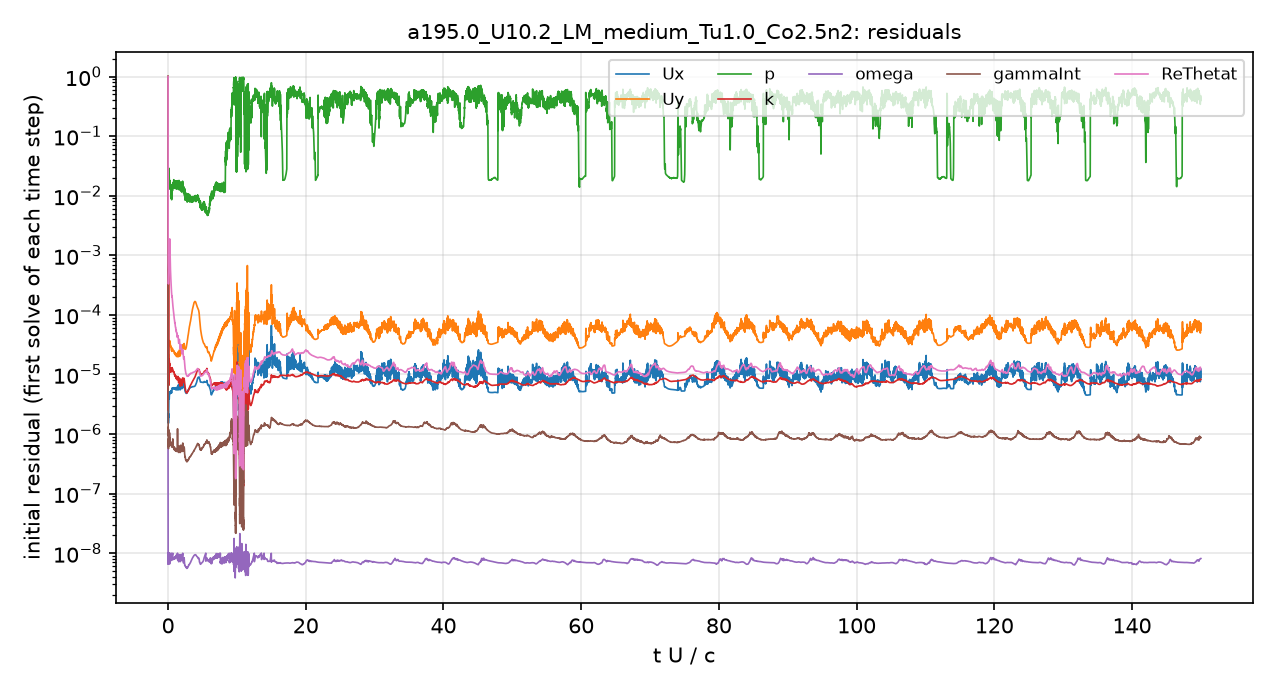

Values plotted in this chart, from the file beside it:
# first initial residual per time step; …
t_s, Ux_initial, Uy_initial, p_initial, k_initial, omega_initial, gammaInt_initial, ReThetat_initial
5.6470611e-08, 1, 1, 1, 1, 6.5803829e-07, 1, 1
6.3013885e-06, 1.9183391e-06, 2.2279913e-05, 0.04247, 8.2093187e-06, 1.3176524e-08, 3.9648362e-06, 0.003751
1.8696481e-05, 1.8386667e-06, 2.1132594e-05, 0.04586, 1.0194494e-05, 1.0715767e-08, 2.5768047e-06, 0.001854
3.6461001e-05, 1.7509457e-06, 1.9757975e-05, 0.04034, 7.3927654e-06, 8.9808356e-09, 1.8171361e-06, 0.00122
5.6701762e-05, 1.6128468e-06, 1.7747943e-05, 0.03558, 6.6596395e-06, 6.3490171e-09, 1.3963011e-06, 0.0008723
7.8770001e-05, 1.6265325e-06, 1.7501383e-05, 0.02884, 6.8201441e-06, 7.5543498e-09, 1.2171747e-06, 0.0007322
0.000102, 1.6472534e-06, 1.7366177e-05, 0.02125, 7.0832199e-06, 1.0059742e-08, 1.2995732e-06, 0.0006369
0.0001291, 1.7293243e-06, 1.7898028e-05, 0.0186, 7.6176168e-06, 8.9537953e-09, 9.8986615e-07, 0.0005734
0.0001591, 1.8901872e-06, 1.9334549e-05, 0.01868, 8.437491e-06, 8.4004105e-09, 9.4677566e-07, 0.0005371
0.0001923, 2.1106143e-06, 2.1449246e-05, 0.02123, 9.70433e-06, 7.6906526e-09, 9.4543336e-07, 0.0005201
0.000224, 1.7488213e-06, 1.7375334e-05, 0.01661, 8.9627519e-06, 9.0985652e-09, 7.0044512e-07, 0.0003994
0.0002513, 1.5264209e-06, 1.4546492e-05, 0.01494, 9.5583777e-06, 9.5007952e-09, 5.8074555e-07, 0.0003388
0.0002781, 1.5598244e-06, 1.413378e-05, 0.02482, 1.5696239e-05, 7.1923493e-09, 6.3171891e-07, 0.0003326
0.0003071, 1.7662452e-06, 1.5256463e-05, 0.02613, 4.1817927e-05, 9.4751652e-09, 6.1628212e-07, 0.0003548
0.0003381, 1.9339789e-06, 1.6516748e-05, 0.02159, 8.1305332e-05, 8.3347468e-09, 6.5960193e-07, 0.0003871
0.0003774, 2.0970169e-06, 1.8219964e-05, 0.0253, 1.5087348e-05, 8.3046256e-09, 7.6373777e-07, 0.000434
0.0004166, 1.9403572e-06, 1.7285441e-05, 0.02275, 8.0037451e-06, 9.6144168e-09, 6.3602767e-07, 0.0003997
0.0004562, 2.3593855e-06, 2.1238803e-05, 0.02228, 6.5311605e-06, 8.0910908e-09, 7.0192506e-07, 0.0004469
0.0005068, 3.4285897e-06, 2.997133e-05, 0.03084, 8.0898404e-06, 8.3042855e-09, 9.318038e-07, 0.000548
0.0005686, 4.4943998e-06, 3.5740163e-05, 0.02687, 1.1834871e-05, 7.2506741e-09, 9.9220161e-07, 0.0006325
0.0006374, 4.6460791e-06, 3.4824935e-05, 0.0256, 1.3303439e-05, 8.8338281e-09, 8.8967467e-07, 0.0006713
0.0007009, 4.1881326e-06, 3.1937208e-05, 0.02046, 1.627555e-05, 9.277628e-09, 8.0988612e-07, 0.0006733
0.0007682, 3.88307e-06, 3.1366336e-05, 0.01794, 1.7707869e-05, 9.5444079e-09, 7.7960407e-07, 0.0007432
0.0008401, 4.0280845e-06, 3.3301529e-05, 0.01546, 1.6461316e-05, 7.9364537e-09, 8.0531532e-07, 0.0008874
0.0009223, 4.7257558e-06, 3.7280533e-05, 0.01816, 1.6231353e-05, 9.7206026e-09, 8.9656513e-07, 0.001182
0.001006, 4.904225e-06, 3.5919899e-05, 0.01829, 1.572326e-05, 6.5699271e-09, 1.0485506e-06, 0.001483
0.001097, 4.7402397e-06, 3.3121564e-05, 0.01686, 1.4720853e-05, 6.6645662e-09, 7.9324735e-07, 0.001844
0.001186, 4.7689912e-06, 3.325998e-05, 0.01484, 1.455323e-05, 7.0505112e-09, 7.6823224e-07, 0.00173
0.001275, 5.1223534e-06, 3.6089806e-05, 0.01459, 1.2593911e-05, 7.8986836e-09, 8.1248301e-07, 0.001436
0.001374, 4.9038474e-06, 3.4773501e-05, 0.01403, 1.102017e-05, 7.8248109e-09, 7.8372254e-07, 0.00105
0.001471, 4.835739e-06, 3.2883877e-05, 0.01464, 1.1466341e-05, 7.8726962e-09, 7.4736052e-07, 0.000812
0.00157, 4.9687227e-06, 3.1124725e-05, 0.01259, 1.1559431e-05, 8.3226191e-09, 7.3301315e-07, 0.0006649
0.001666, 5.0852813e-06, 2.9916941e-05, 0.01446, 1.2102578e-05, 8.6898254e-09, 7.1023524e-07, 0.0005563
0.001768, 5.0426488e-06, 2.9135045e-05, 0.01476, 1.1221366e-05, 8.8759109e-09, 7.051465e-07, 0.0004649
0.001871, 5.1644785e-06, 2.9344502e-05, 0.01267, 1.1617583e-05, 9.3374237e-09, 6.9859513e-07, 0.0004107
0.001981, 5.2742522e-06, 2.9011108e-05, 0.01351, 1.2491446e-05, 9.896701e-09, 7.0560795e-07, 0.0003693
0.002086, 5.0792912e-06, 2.722929e-05, 0.01215, 1.2268251e-05, 9.9827427e-09, 6.8881255e-07, 0.0003211
0.002196, 4.8952181e-06, 2.587716e-05, 0.01142, 1.2613375e-05, 9.9822997e-09, 6.5202126e-07, 0.0002801
0.002306, 4.9097571e-06, 2.5597826e-05, 0.01051, 1.1777949e-05, 7.658894e-09, 6.4256524e-07, 0.0002529
0.002419, 4.9935667e-06, 2.5502808e-05, 0.009484, 1.1739007e-05, 7.8191557e-09, 6.4559605e-07, 0.0002304
0.002526, 4.9517867e-06, 2.4523711e-05, 0.009172, 1.1266928e-05, 7.7824969e-09, 6.0667482e-07, 0.0002076
0.002642, 5.2958695e-06, 2.5329424e-05, 0.01173, 1.1618362e-05, 8.3561389e-09, 6.2612621e-07, 0.0002004
0.002772, 5.9276062e-06, 2.7798014e-05, 0.01175, 1.2946718e-05, 9.5222159e-09, 7.1379347e-07, 0.0002026
0.002901, 5.8545081e-06, 2.738216e-05, 0.01361, 1.2576649e-05, 9.6155848e-09, 6.7402065e-07, 0.0001838
0.003036, 5.7740318e-06, 2.6941804e-05, 0.01215, 1.2404835e-05, 9.5967277e-09, 6.6307063e-07, 0.0001659
0.00317, 5.7970658e-06, 2.65123e-05, 0.01479, 1.2078944e-05, 9.8452644e-09, 6.5696964e-07, 0.0001515
0.003305, 5.8669328e-06, 2.6301398e-05, 0.01362, 1.1766191e-05, 7.8062657e-09, 6.4045222e-07, 0.0001408
0.003434, 5.8255835e-06, 2.5699123e-05, 0.01456, 1.1545389e-05, 8.0372993e-09, 6.1977265e-07, 0.0001305
0.003568, 5.771028e-06, 2.4961671e-05, 0.01541, 1.1284757e-05, 8.1050754e-09, 5.9648818e-07, 0.0001195
0.003701, 5.8061303e-06, 2.4516336e-05, 0.01522, 1.0984407e-05, 7.9284192e-09, 5.8835935e-07, 0.000111
0.003835, 5.9527495e-06, 2.4891842e-05, 0.01659, 1.0997237e-05, 8.1349657e-09, 6.0854281e-07, 0.0001064
0.003964, 5.9704601e-06, 2.4943777e-05, 0.01713, 1.1063944e-05, 8.3486015e-09, 6.0369721e-07, 0.0001017
0.0041, 5.7457409e-06, 2.3749939e-05, 0.01797, 1.0637434e-05, 8.3290524e-09, 5.8680626e-07, 9.2694776e-05
0.004232, 5.6864106e-06, 2.2869582e-05, 0.01477, 1.0225738e-05, 8.4246506e-09, 5.5562409e-07, 8.5959726e-05
0.004356, 5.7721363e-06, 2.2682405e-05, 0.01569, 1.0040808e-05, 8.2578987e-09, 5.4828433e-07, 8.1593407e-05
0.004489, 5.7720876e-06, 2.2508214e-05, 0.01468, 9.6876686e-06, 8.0156474e-09, 5.5741118e-07, 7.6830468e-05
0.004618, 5.6730253e-06, 2.2109806e-05, 0.01485, 9.4427422e-06, 8.1082397e-09, 5.4857187e-07, 7.2343228e-05
0.004752, 5.8897138e-06, 2.2971064e-05, 0.01758, 9.8853151e-06, 8.6301938e-09, 5.7858625e-07, 7.2458969e-05
0.004877, 5.6156971e-06, 2.1619425e-05, 0.01515, 9.4471708e-06, 8.4929504e-09, 5.4943003e-07, 6.6193038e-05
... 4,941 more rows
